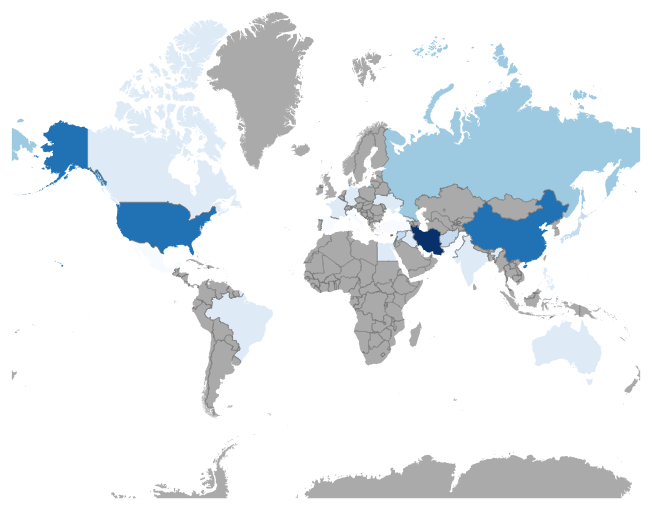
D3 v3 page, settled after 480 driven frames (8 s of simulated time); the page loaded 2 data file(s).


var width = 960,
    height = 1160;

var projection = d3.geo.mercator()
    .center([0, 55.4])
    .rotate([4.4, 0])
    .scale(100)
    .translate([width / 2, height / 2]);

var path = d3.geo.path()
    .projection(projection);

var svg = d3.select("body").append("svg")
    .attr("width", width)
    .attr("height", height);

var test = 0;
var countByName = d3.map();

queue()
    .defer(d3.json, "world.json")
    .defer(d3.json, "top_locations.json")
    .await(ready);

var quantize = d3.scale.quantize()
    .domain([0, 2000])
    .range(d3.range(9).map(function(i) { return "q" + i + "-9"; }));


function ready(error, world, locations) {
  locations.forEach(function(data) {
    //console.log(data.value.toLowerCase())
    console.log(data.value + " " +quantize(data.count));
    countByName.set(data.value, data.count);
  })
  console.log(quantize(countByName.get('iran')));
  svg.selectAll(".subunit")
      .data(topojson.feature(world, world.objects.countries).features)
    .enter().append("path")
      .attr("class", function(d) { return "subunit " + quantize(countByName.get(d.id.toLowerCase())); })
      .attr("d", path);
/*.attr("class", function(d) { return "subunit " + d.id; }) */
  svg.append("path")
      .datum(topojson.mesh(world, world.objects.countries, function(a, b) { return a !== b }))
      .attr("d", path)
      .attr("class", "subunit-boundary");
};



### data: world.json
{
 "type": "Topology",
 "objects": {
  "countries": {
   "type": "GeometryCollection",
   "geometries": [
    "{... 3 keys}",
    "{... 3 keys}",
    "{... 3 keys}",
    "{... 3 keys}",
    "{... 3 keys}",
    "{... 3 keys}",
    "{... 3 keys}",
    "{... 3 keys}",
    "... 238 more items"
   ]
  }
 },
 "arcs": [
  [
   [
    3055,
    5907
   ],
   [
    2,
    -3
   ],
   [
    1,
    -2
   ],
   [
    1,
    -2
   ],
   [
    0,
    -2
   ],
   [
    -1,
    0
   ],
   [
    -1,
    0
   ],
   [
    0,
    1
   ],
   "... 11 more items"
  ],
  [
   [
    7064,
    7338
   ],
   [
    0,
    -1
   ],
   [
    0,
    1
   ]
  ],
  [
   [
    7064,
    7338
   ],
   [
    1,
    -1
   ],
   [
    0,
    -1
   ],
   [
    1,
    0
   ],
   [
    1,
    0
   ],
   [
    1,
    0
   ],
   [
    1,
    -1
   ],
   [
    1,
    0
   ],
   "... 6 more items"
  ],
  [
   [
    7080,
    7327
   ],
   [
    -3,
    -1
   ],
   [
    -1,
    4
   ],
   [
    -1,
    1
   ],
   [
    0,
    -1
   ],
   [
    -1,
    0
   ],
   [
    0,
    -1
   ],
   [
    -1,
    0
   ],
   "... 3 more items"
  ],
  [
   [
    7071,
    7327
   ],
   [
    0,
    1
   ],
   [
    0,
    -1
   ]
  ],
  [
   [
    7071,
    7327
   ],
   [
    -1,
    0
   ],
   [
    -1,
    0
   ],
   [
    -1,
    0
   ],
   [
    0,
    -1
   ],
   [
    0,
    -2
   ],
   [
    -1,
    -1
   ],
   [
    -2,
    0
   ],
   "... 8 more items"
  ],
  [
   [
    7070,
    7315
   ],
   [
    0,
    -1
   ],
   [
    0,
    -1
   ],
   [
    0,
    -2
   ],
   [
    -1,
    0
   ],
   [
    0,
    1
   ],
   [
    -1,
    1
   ],
   [
    0,
    1
   ],
   "... 496 more items"
  ],
  [
   [
    6689,
    6902
   ],
   [
    2,
    4
   ],
   [
    2,
    4
   ],
   [
    4,
    9
   ],
   [
    3,
    5
   ],
   [
    1,
    4
   ],
   [
    3,
    6
   ],
   [
    3,
    5
   ],
   "... 157 more items"
  ],
  "... 5,903 more items"
 ],
 "transform": {
  "scale": [
   0.036,
   0.01737
  ],
  "translate": [
   -180,
   -90
  ]
 }
}

### data: top_locations.json
[
 {
  "id": 121,
  "value": "iran",
  "count": 2508
 },
 {
  "id": 88,
  "value": "washington",
  "count": 1778
 },
 {
  "id": 14,
  "value": "united states",
  "count": 1545
 },
 {
  "id": 53,
  "value": "china",
  "count": 1513
 },
 {
  "id": 86,
  "value": "new york",
  "count": 1166
 },
 {
  "id": 224,
  "value": "us",
  "count": 1069
 },
 {
  "id": 329,
  "value": "russia",
  "count": 824
 },
 {
  "id": 164,
  "value": "israel",
  "count": 757
 },
 "... 92 more items"
]